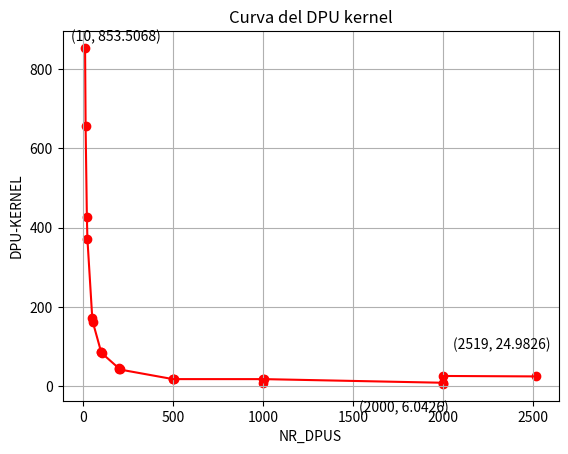

Recreate this plot in Python.
from matplotlib import pyplot as plt
from matplotlib.ticker import FormatStrFormatter

NR_DPUS = [10, 13, 20, 23, 50, 53, 99, 100, 103, 199, 200, 203, 499, 500, 503, 999, 1000, 1003, 1999, 2000, 2003, 2519]
dpu_kernel = [853.5068, 656.925, 427.6354, 371.9356, 172.1074, 162.3098, 87.1562, 86.8956, 83.6378, 44.9566, 43.58, 42.4268, 18.1866, 18.1812, 18.1812, 18.1452, 8.9808, 18.1726, 8.997, 6.0426, 26.097, 24.9826]

#plt.yticks(dpu_kernel)
#plt.plot(NR_DPUS, dpu_kernel)
#plt.scatter(NR_DPUS, dpu_kernel, color = "red")
#plt.title("Curva del DPU kernel")
#plt.xlabel("NR_DPUS")
#plt.ylabel("DPU-KERNEL")
#plt.grid()
#plt.xticks([])
#plt.yticks([])
#formatter = FormatStrFormatter('%.4f')
#plt.gca().yaxis.set_major_formatter(formatter)
#plt.show()

plt.plot(NR_DPUS, dpu_kernel, color='red')
plt.scatter(NR_DPUS, dpu_kernel, color='red')

plt.title("Curva del DPU kernel")
plt.xlabel("NR_DPUS")
plt.ylabel("DPU-KERNEL")

# Trova l'indice del valore massimo e minimo di DPU kernel
max_index = dpu_kernel.index(max(dpu_kernel))
min_index = dpu_kernel.index(min(dpu_kernel))

# Trova l'indice del valore massimo di NR_DPU
max_index2 = NR_DPUS.index(max(NR_DPUS))

# Aggiungi l'etichetta del valore massimo
plt.annotate("(" + str(NR_DPUS[max_index]) + ", " + str(dpu_kernel[max_index]) + ")", xy=(NR_DPUS[max_index], dpu_kernel[max_index]), xytext=(-10, 5),
             textcoords='offset points', color='black')

# Aggiungi l'etichetta del valore massimo
plt.annotate("(" + str(NR_DPUS[min_index]) + ", " + str(dpu_kernel[min_index]) + ")", xy=(NR_DPUS[min_index], dpu_kernel[min_index]), xytext=(-60, -20),
             textcoords='offset points', color='black')

# Aggiungi l'etichetta dell'ultimo valore
plt.annotate("(" + str(NR_DPUS[max_index2]) + ", " + str(dpu_kernel[max_index2]) + ")", xy=(NR_DPUS[max_index2], dpu_kernel[max_index2]), xytext=(-60, 20),
             textcoords='offset points', color='black')

plt.grid()
plt.show()
